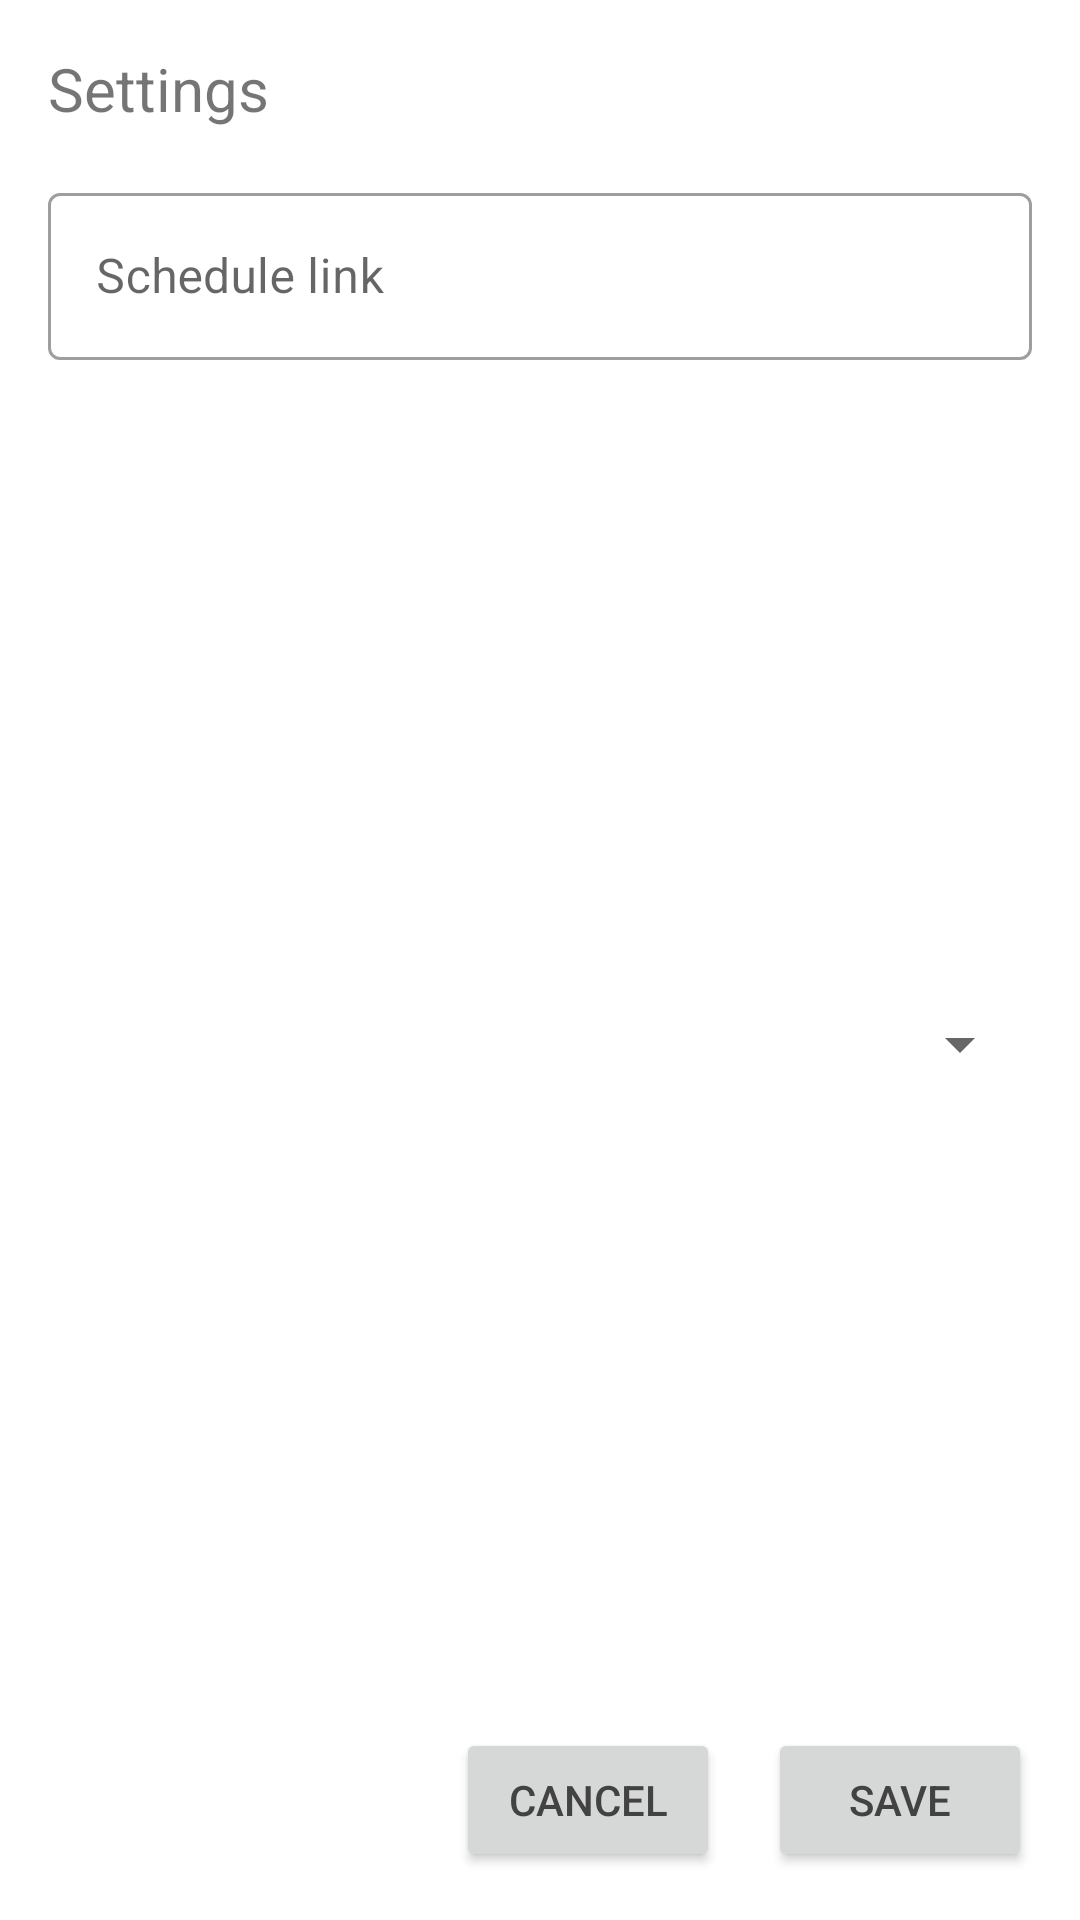

Here is an Android app screen rendered from its layout file. Give the layout XML and the strings, colors and styles it references.
<!-- AndroidManifest.xml: application theme Theme.MyApplication -->
<!-- res/layout/settings_dialog.xml -->
<?xml version="1.0" encoding="utf-8"?>
<androidx.constraintlayout.widget.ConstraintLayout xmlns:android="http://schemas.android.com/apk/res/android"
    xmlns:app="http://schemas.android.com/apk/res-auto"
    android:layout_width="wrap_content"
    android:layout_height="wrap_content">

    <Button
        android:id="@+id/btnSave"
        android:layout_width="wrap_content"
        android:layout_height="wrap_content"
        android:layout_marginEnd="16dp"
        android:layout_marginRight="16dp"
        android:layout_marginBottom="16dp"
        android:text="@string/save"
        android:textColor="#424242"
        app:layout_constraintBottom_toBottomOf="parent"
        app:layout_constraintEnd_toEndOf="parent" />

    <Button
        android:id="@+id/btnCancel"
        android:layout_width="wrap_content"
        android:layout_height="wrap_content"
        android:layout_marginEnd="16dp"
        android:layout_marginRight="16dp"
        android:layout_marginBottom="16dp"
        android:text="@string/cancel"
        android:textColor="#424242"
        app:layout_constraintBottom_toBottomOf="parent"
        app:layout_constraintEnd_toStartOf="@+id/btnSave" />

    <TextView
        android:id="@+id/textView2"
        android:layout_width="wrap_content"
        android:layout_height="wrap_content"
        android:layout_marginStart="16dp"
        android:layout_marginLeft="16dp"
        android:layout_marginTop="16dp"
        android:text="@string/settings"
        android:textSize="20sp"
        app:layout_constraintStart_toStartOf="parent"
        app:layout_constraintTop_toTopOf="parent" />


    <com.google.android.material.textfield.TextInputLayout
        android:id="@+id/tilLink"
        style="@style/Widget.MaterialComponents.TextInputLayout.OutlinedBox"
        android:layout_width="0dp"
        android:layout_height="wrap_content"
        android:layout_margin="16dp"
        android:hint="@string/schedule_link"
        app:layout_constraintEnd_toEndOf="parent"
        app:layout_constraintStart_toStartOf="parent"
        app:layout_constraintTop_toBottomOf="@+id/textView2">

        <com.google.android.material.textfield.TextInputEditText
            android:id="@+id/etLink"
            android:layout_width="match_parent"
            android:layout_height="match_parent"
            android:textColorHint="#757575" />
    </com.google.android.material.textfield.TextInputLayout>

    <Spinner
        android:id="@+id/spinner"
        android:layout_width="0dp"
        android:layout_height="48dp"
        android:layout_margin="16dp"
        app:layout_constraintBottom_toTopOf="@+id/btnSave"
        app:layout_constraintEnd_toEndOf="parent"
        app:layout_constraintStart_toStartOf="parent"
        app:layout_constraintTop_toBottomOf="@+id/tilLink" />
</androidx.constraintlayout.widget.ConstraintLayout>
<!-- resources referenced by this layout -->
<resources>
  <string name="cancel">Cancel</string>
  <string name="save">Save</string>
  <string name="schedule_link">Schedule link</string>
  <string name="settings">Settings</string>
  <style name="Theme.MyApplication" parent="Theme.MaterialComponents.DayNight">
          
          <item name="colorPrimary">@color/purple_500</item>
          <item name="colorPrimaryVariant">@color/purple_700</item>
          <item name="colorOnPrimary">@color/white</item>
          
          <item name="colorSecondary">@color/teal_200</item>
          <item name="colorSecondaryVariant">@color/teal_700</item>
          <item name="colorOnSecondary">@color/black</item>
          
          <item name="android:statusBarColor" tools:targetApi="l">?attr/colorPrimaryVariant</item>
          
  
  
      </style>
  <color name="purple_500">#6DB6F6</color>
  <color name="purple_700">#5699D3</color>
  <color name="white">#FFFFFFFF</color>
  <color name="teal_200">#FF03DAC5</color>
  <color name="teal_700">#FF018786</color>
  <color name="black">#FF000000</color>
</resources>
